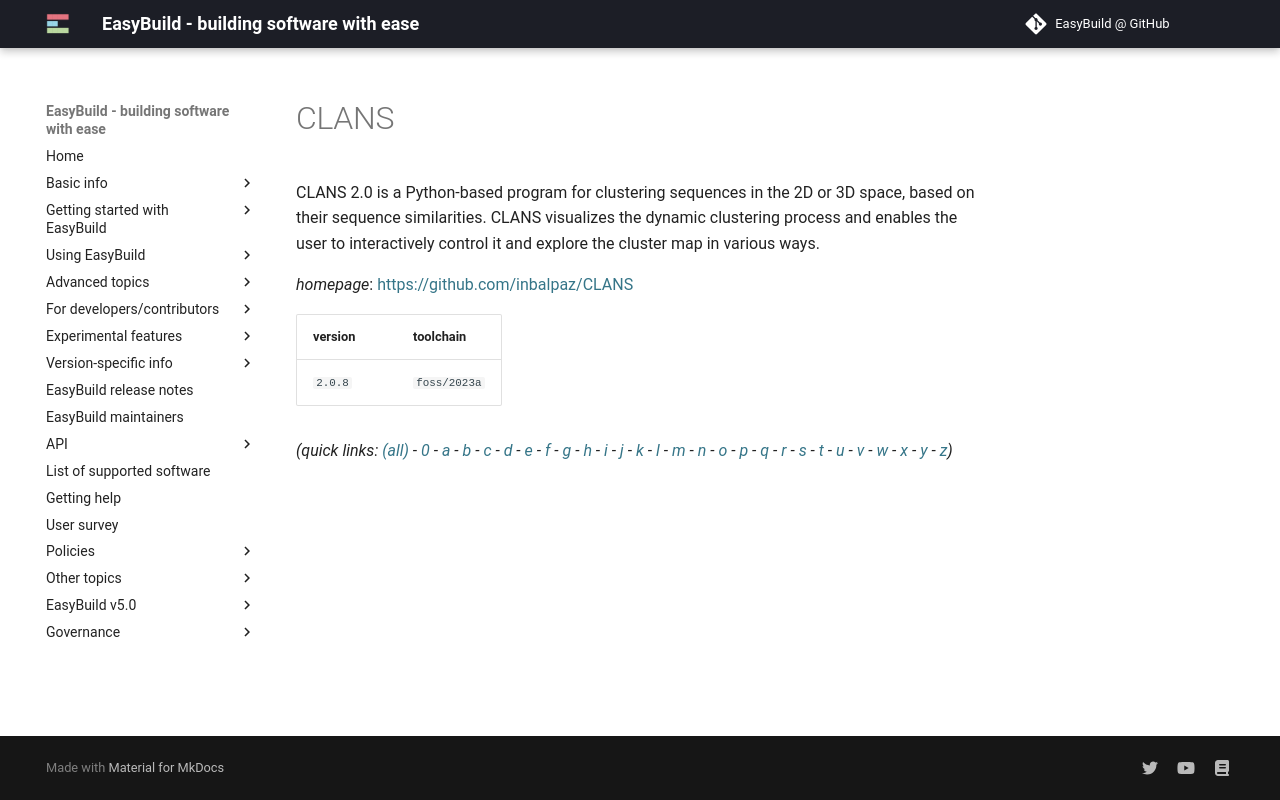

repository: easybuilders/easybuild-docs · page: version-specific/supported-software/c/CLANS/index.html · generator: mkdocs

---
search:
  boost: 0.5
---
# CLANS

CLANS 2.0 is a Python-based program for clustering sequences in the 2D or 3D space, based on their sequence similarities. CLANS visualizes the dynamic clustering process and enables the user to interactively control it and explore the cluster map in various ways.

*homepage*: <https://github.com/inbalpaz/CLANS>

version | toolchain
--------|----------
``2.0.8`` | ``foss/2023a``


*(quick links: [(all)](../index.md) - [0](../0/index.md) - [a](../a/index.md) - [b](../b/index.md) - [c](../c/index.md) - [d](../d/index.md) - [e](../e/index.md) - [f](../f/index.md) - [g](../g/index.md) - [h](../h/index.md) - [i](../i/index.md) - [j](../j/index.md) - [k](../k/index.md) - [l](../l/index.md) - [m](../m/index.md) - [n](../n/index.md) - [o](../o/index.md) - [p](../p/index.md) - [q](../q/index.md) - [r](../r/index.md) - [s](../s/index.md) - [t](../t/index.md) - [u](../u/index.md) - [v](../v/index.md) - [w](../w/index.md) - [x](../x/index.md) - [y](../y/index.md) - [z](../z/index.md))*
